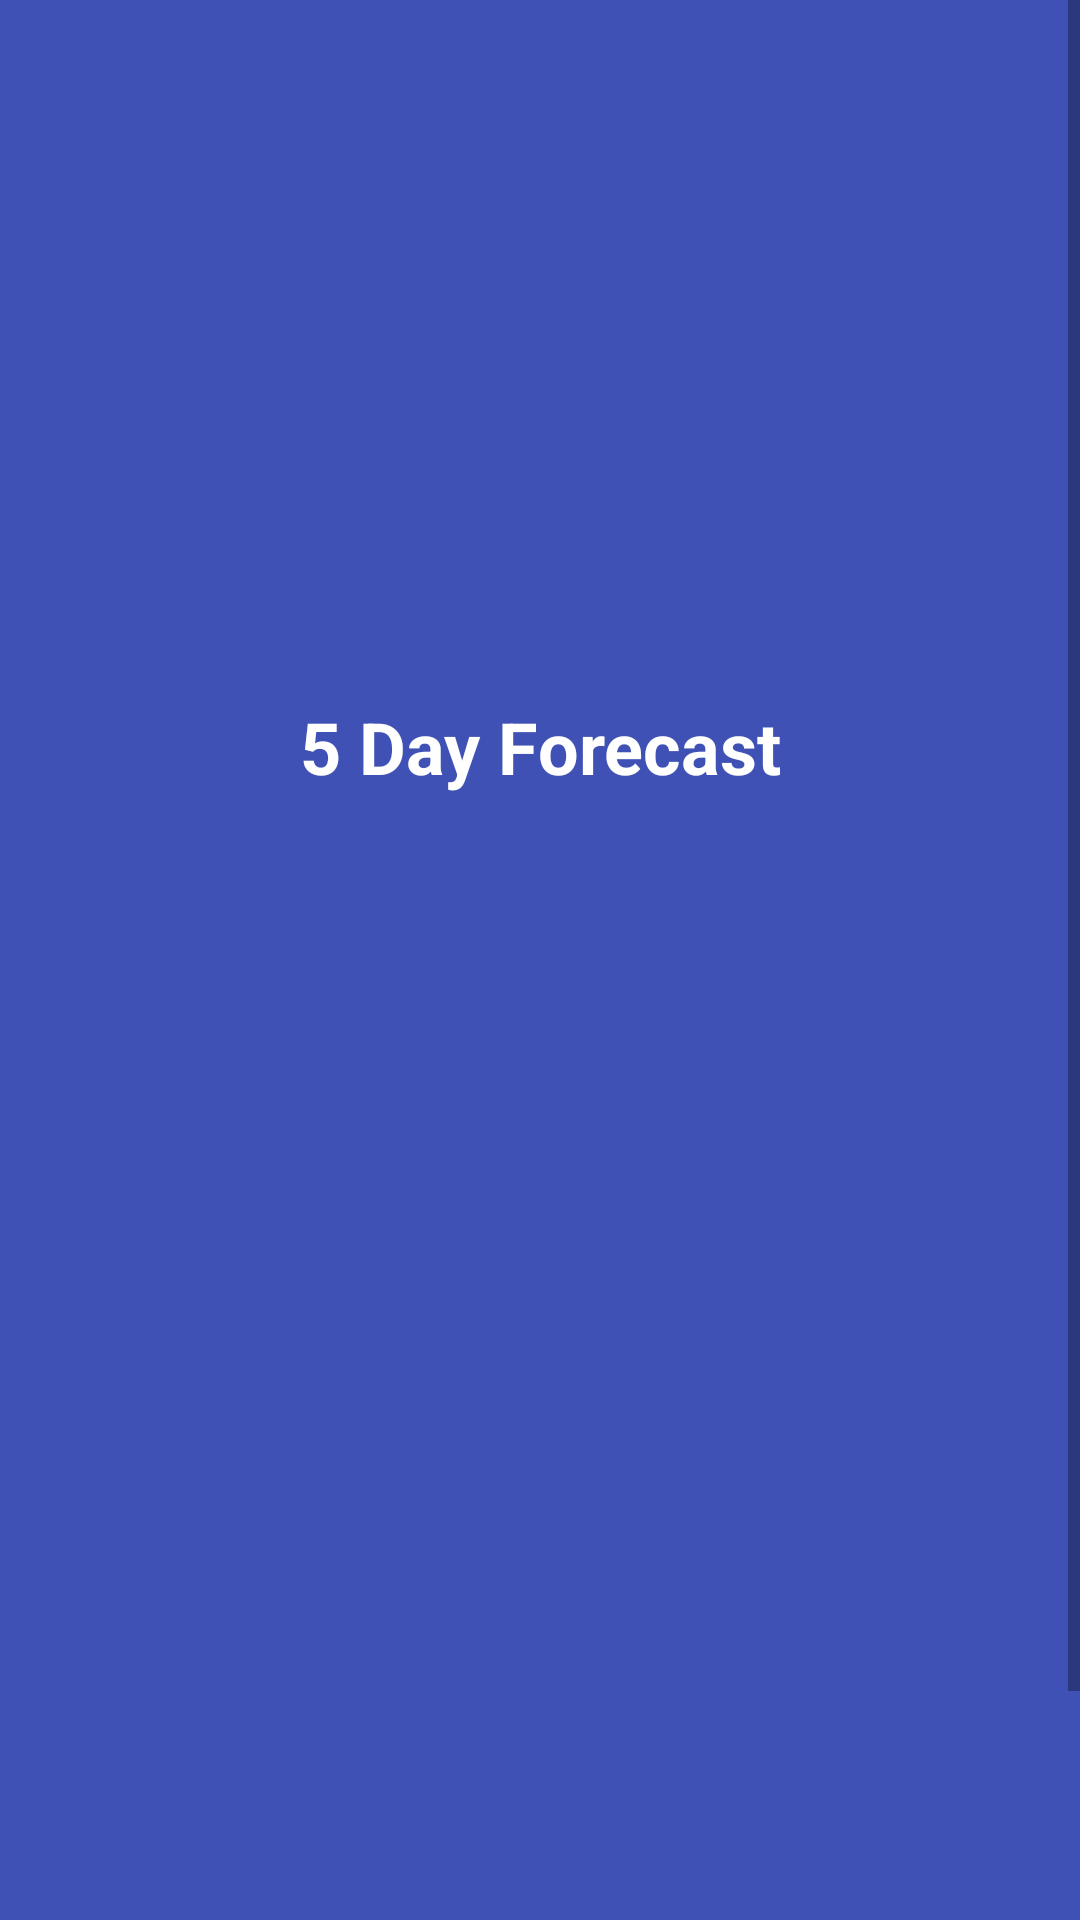

Produce the Android XML layout that renders to this screen, including the resource entries it uses.
<!-- AndroidManifest.xml: application theme Theme.MyWeather -->
<!-- res/layout/city_fragment.xml -->
<?xml version="1.0" encoding="utf-8"?>
<ScrollView
    xmlns:android="http://schemas.android.com/apk/res/android"
    xmlns:tools="http://schemas.android.com/tools"
    android:layout_width="match_parent"
    android:layout_height="match_parent"
    android:background="@color/colorPrimary"
    tools:context=".CityFragment">
    <LinearLayout
        android:layout_width="match_parent"
        android:layout_height="wrap_content"
        android:orientation="vertical">

        <LinearLayout
            android:layout_width="match_parent"
            android:layout_height="wrap_content"
            android:padding="24dp"
            android:orientation="horizontal">
            <TextView
                android:id="@+id/temperature"
                android:layout_width="0px"
                android:layout_height="wrap_content"
                android:layout_weight="0.75"
                android:textColor="@color/colorAccent"
                android:textSize="80sp"
                android:textStyle="bold" />
            <ImageView
                android:id="@+id/weatherIcon"
                android:layout_width="0dp"
                android:layout_height="wrap_content"
                android:layout_weight="0.25" />
        </LinearLayout>

        <TextView
            android:id="@+id/humidity"
            android:layout_width="match_parent"
            android:layout_height="wrap_content"
            android:paddingStart="24dp"
            android:paddingEnd="24dp"
            android:textColor="@color/colorAccent"
            android:textSize="20sp"
            android:textStyle="normal" />

        <TextView
            android:id="@+id/windSpeed"
            android:layout_width="match_parent"
            android:layout_height="wrap_content"
            android:paddingStart="24dp"
            android:paddingEnd="24dp"
            android:textColor="@color/colorAccent"
            android:textSize="20sp"
            android:textStyle="normal" />

        <TextView
            android:layout_width="match_parent"
            android:layout_height="wrap_content"
            android:paddingStart="24dp"
            android:paddingEnd="24dp"
            android:paddingTop="24dp"
            android:textAlignment="center"
            android:gravity="center"
            android:text="5 Day Forecast"
            android:textColor="@color/colorAccent"
            android:textSize="24sp"
            android:textStyle="bold" />

        <LinearLayout
            android:layout_width="match_parent"
            android:layout_height="wrap_content"
            android:gravity="center_vertical"
            android:padding="24dp"
            android:orientation="horizontal">
            <TextView
                android:id="@+id/temperature1"
                android:layout_width="0dp"
                android:layout_height="wrap_content"
                android:layout_weight="0.25"
                android:textColor="@color/colorAccent"
                android:textSize="30sp"
                android:textStyle="bold" />
            <ImageView
                android:id="@+id/weatherIcon1"
                android:layout_width="0dp"
                android:layout_height="wrap_content"
                android:layout_weight="0.25" />
            <TextView
                android:id="@+id/humidity1"
                android:layout_width="0dp"
                android:layout_height="wrap_content"
                android:layout_weight="0.25"
                android:padding="10dp"
                android:textColor="@color/colorAccent"
                android:textSize="18sp"
                android:textStyle="normal" />
            <TextView
                android:id="@+id/windSpeed1"
                android:layout_width="0dp"
                android:layout_height="wrap_content"
                android:layout_weight="0.25"
                android:padding="10dp"
                android:textColor="@color/colorAccent"
                android:textSize="18sp"
                android:textStyle="normal" />
        </LinearLayout>

        <LinearLayout
            android:layout_width="match_parent"
            android:layout_height="wrap_content"
            android:gravity="center_vertical"
            android:padding="24dp"
            android:orientation="horizontal">
            <TextView
                android:id="@+id/temperature2"
                android:layout_width="0dp"
                android:layout_height="wrap_content"
                android:layout_weight="0.25"
                android:textColor="@color/colorAccent"
                android:textSize="30sp"
                android:textStyle="bold" />
            <ImageView
                android:id="@+id/weatherIcon2"
                android:layout_width="0dp"
                android:layout_height="wrap_content"
                android:layout_weight="0.25" />
            <TextView
                android:id="@+id/humidity2"
                android:layout_width="0dp"
                android:layout_height="wrap_content"
                android:layout_weight="0.25"
                android:padding="10dp"
                android:textColor="@color/colorAccent"
                android:textSize="18sp"
                android:textStyle="normal" />
            <TextView
                android:id="@+id/windSpeed2"
                android:layout_width="0dp"
                android:layout_height="wrap_content"
                android:layout_weight="0.25"
                android:padding="10dp"
                android:textColor="@color/colorAccent"
                android:textSize="18sp"
                android:textStyle="normal" />
        </LinearLayout>

        <LinearLayout
            android:layout_width="match_parent"
            android:layout_height="wrap_content"
            android:gravity="center_vertical"
            android:padding="24dp"
            android:orientation="horizontal">
            <TextView
                android:id="@+id/temperature3"
                android:layout_width="0dp"
                android:layout_height="wrap_content"
                android:layout_weight="0.25"
                android:textColor="@color/colorAccent"
                android:textSize="30sp"
                android:textStyle="bold" />
            <ImageView
                android:id="@+id/weatherIcon3"
                android:layout_width="0dp"
                android:layout_height="wrap_content"
                android:layout_weight="0.25" />
            <TextView
                android:id="@+id/humidity3"
                android:layout_width="0dp"
                android:layout_height="wrap_content"
                android:layout_weight="0.25"
                android:padding="10dp"
                android:textColor="@color/colorAccent"
                android:textSize="18sp"
                android:textStyle="normal" />
            <TextView
                android:id="@+id/windSpeed3"
                android:layout_width="0dp"
                android:layout_height="wrap_content"
                android:layout_weight="0.25"
                android:padding="10dp"
                android:textColor="@color/colorAccent"
                android:textSize="18sp"
                android:textStyle="normal" />
        </LinearLayout>

        <LinearLayout
            android:layout_width="match_parent"
            android:layout_height="wrap_content"
            android:gravity="center_vertical"
            android:padding="24dp"
            android:orientation="horizontal">
            <TextView
                android:id="@+id/temperature4"
                android:layout_width="0dp"
                android:layout_height="wrap_content"
                android:layout_weight="0.25"
                android:textColor="@color/colorAccent"
                android:textSize="30sp"
                android:textStyle="bold" />
            <ImageView
                android:id="@+id/weatherIcon4"
                android:layout_width="0dp"
                android:layout_height="wrap_content"
                android:layout_weight="0.25" />
            <TextView
                android:id="@+id/humidity4"
                android:layout_width="0dp"
                android:layout_height="wrap_content"
                android:layout_weight="0.25"
                android:padding="10dp"
                android:textColor="@color/colorAccent"
                android:textSize="18sp"
                android:textStyle="normal" />
            <TextView
                android:id="@+id/windSpeed4"
                android:layout_width="0dp"
                android:layout_height="wrap_content"
                android:layout_weight="0.25"
                android:padding="10dp"
                android:textColor="@color/colorAccent"
                android:textSize="18sp"
                android:textStyle="normal" />
        </LinearLayout>

        <LinearLayout
            android:layout_width="match_parent"
            android:layout_height="wrap_content"
            android:gravity="center_vertical"
            android:padding="24dp"
            android:orientation="horizontal">
            <TextView
                android:id="@+id/temperature5"
                android:layout_width="0dp"
                android:layout_height="wrap_content"
                android:layout_weight="0.25"
                android:textColor="@color/colorAccent"
                android:textSize="30sp"
                android:textStyle="bold" />
            <ImageView
                android:id="@+id/weatherIcon5"
                android:layout_width="0dp"
                android:layout_height="wrap_content"
                android:layout_weight="0.25" />
            <TextView
                android:id="@+id/humidity5"
                android:layout_width="0dp"
                android:layout_height="wrap_content"
                android:layout_weight="0.25"
                android:padding="10dp"
                android:textColor="@color/colorAccent"
                android:textSize="18sp"
                android:textStyle="normal" />
            <TextView
                android:id="@+id/windSpeed5"
                android:layout_width="0dp"
                android:layout_height="wrap_content"
                android:layout_weight="0.25"
                android:padding="10dp"
                android:textColor="@color/colorAccent"
                android:textSize="18sp"
                android:textStyle="normal" />
        </LinearLayout>
    </LinearLayout>
</ScrollView>
<!-- resources referenced by this layout -->
<resources>
  <color name="colorAccent">#FFFFFF</color>
  <color name="colorPrimary">#3F51B5</color>
  <style name="Theme.MyWeather" parent="Theme.MaterialComponents.DayNight.DarkActionBar">
          
          <item name="colorPrimary">@color/colorPrimary</item>
          <item name="colorPrimaryVariant">@color/colorPrimaryDark</item>
          <item name="colorOnPrimary">@color/colorAccent</item>
          
          <item name="android:statusBarColor" tools:targetApi="l">?attr/colorPrimaryVariant</item>
          
      </style>
  <color name="colorPrimaryDark">#303F9F</color>
</resources>
